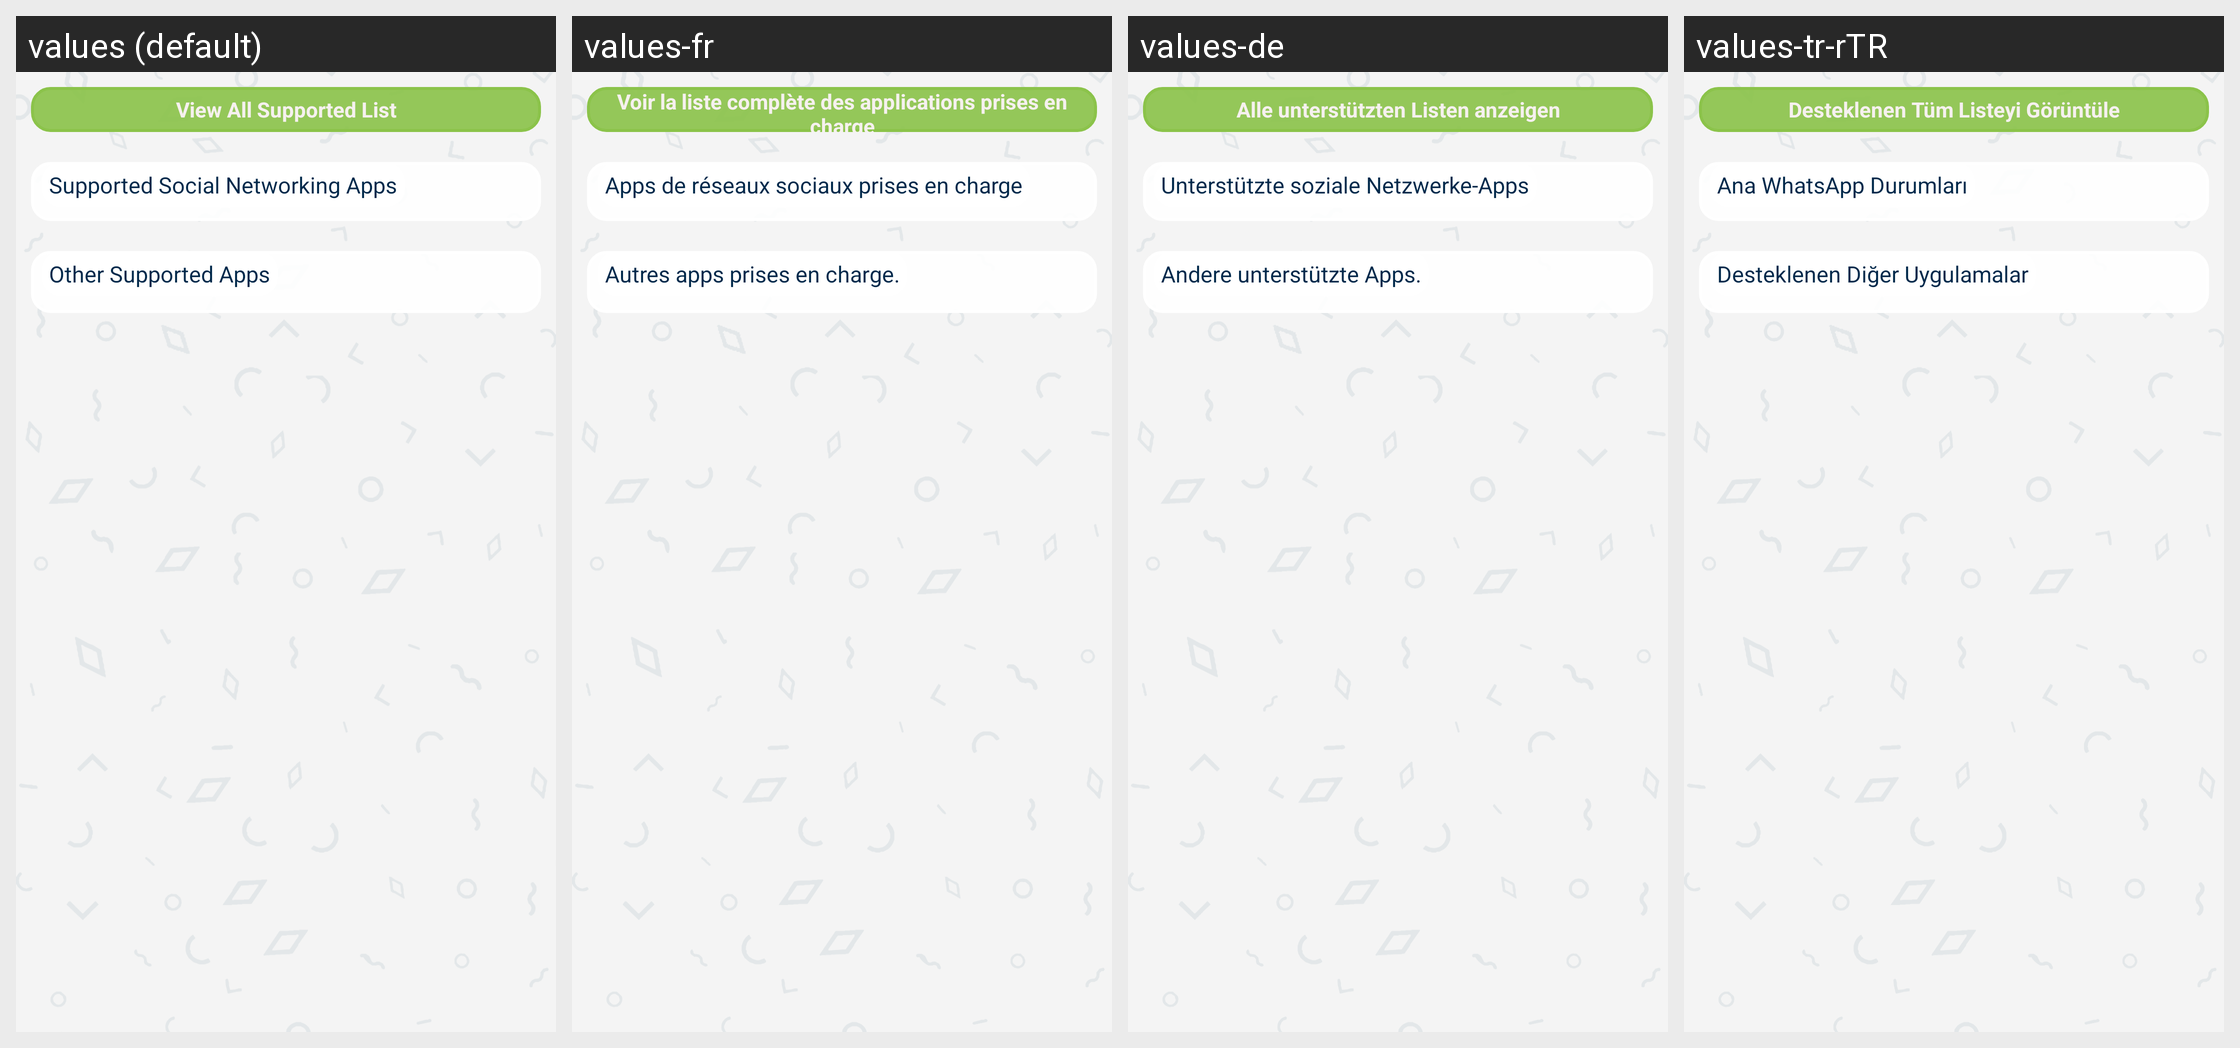

Strings drawn on this Android screen and how each of the app's shown locales translates them:
Android screen res/layout/activity_all_supported.xml rendered under 4 locales, left to right: values (default), values-fr, values-de, values-tr-rTR. Device: Nexus 5 (rendered at 1080×1920; each locale shown at half size, 540×960, under a caption strip naming it); theme AppTheme.
Other locales in the repository, not shown: values-ar, values-hi-rIN, values-pt-rBR, values-ur-rPK, values-zh.
Strings drawn on this screen, with the default value and each locale's value (text and hints the layout hard-codes, and strings that could not be matched under every locale, appear in the picture but are not listed):

view_all_supported_list
  values: View All Supported List
  values-fr: Voir la liste complète des applications prises en charge
  values-de: Alle unterstützten Listen anzeigen
  values-tr-rTR: Desteklenen Tüm Listeyi Görüntüle

supported_social_networking_apps
  values: Supported Social Networking Apps
  values-fr: Apps de réseaux sociaux prises en charge
  values-de: Unterstützte soziale Netzwerke-Apps
  values-tr-rTR: Ana WhatsApp Durumları

other_supported_apps
  values: Other Supported Apps
  values-fr: Autres apps prises en charge.
  values-de: Andere unterstützte Apps.
  values-tr-rTR: Desteklenen Diğer Uygulamalar
